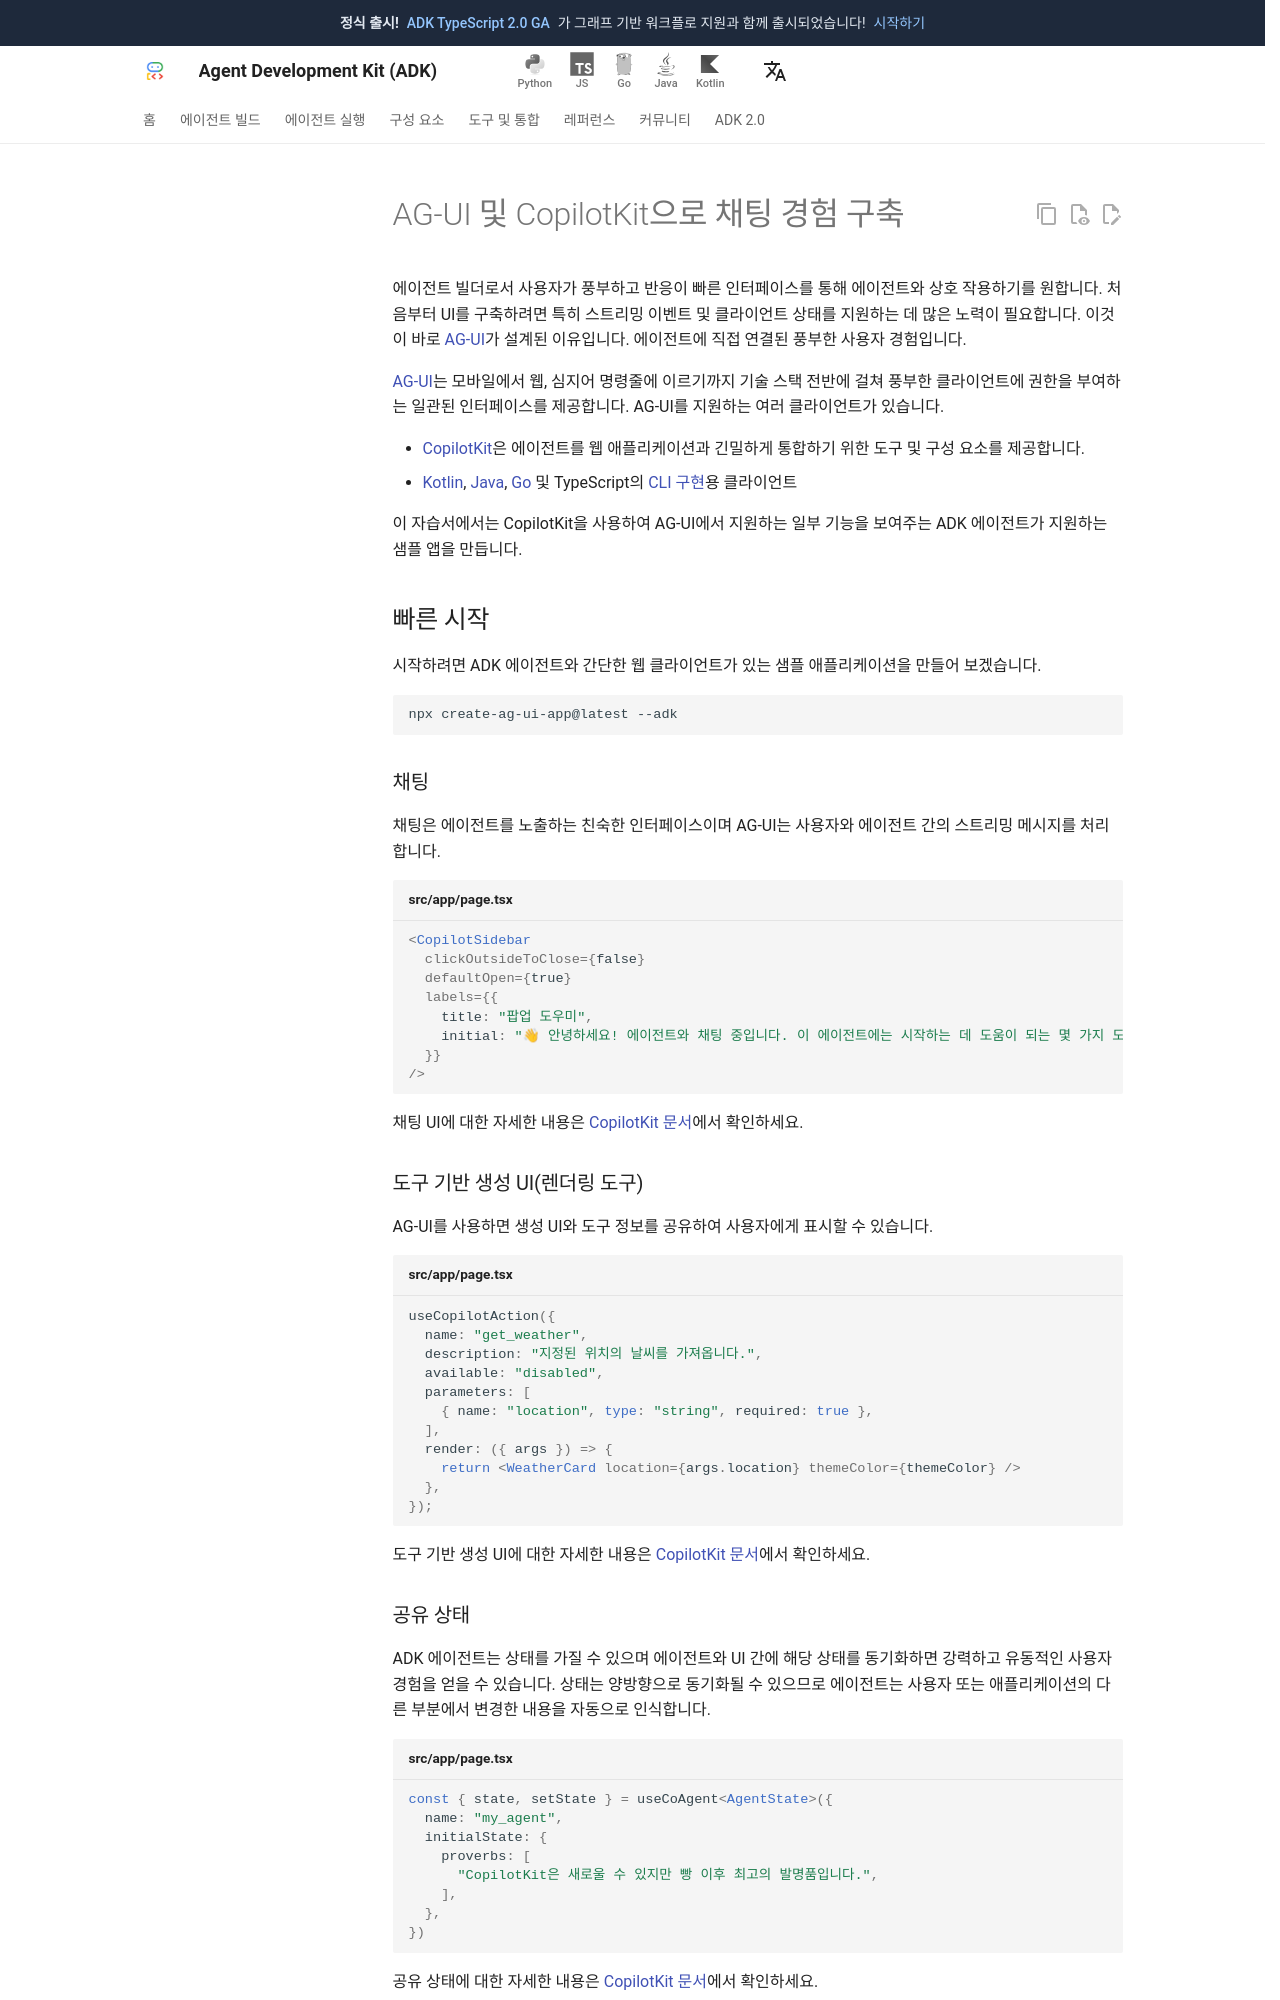

repository: adk-labs/adk-docs · page: ko/tools/third-party/ag-ui/index.html · generator: mkdocs

---
hide:
  - toc
---
# AG-UI 및 CopilotKit으로 채팅 경험 구축

에이전트 빌더로서 사용자가 풍부하고 반응이 빠른 인터페이스를 통해 에이전트와 상호 작용하기를 원합니다. 처음부터 UI를 구축하려면 특히 스트리밍 이벤트 및 클라이언트 상태를 지원하는 데 많은 노력이 필요합니다. 이것이 바로 [AG-UI](https://docs.ag-ui.com/)가 설계된 이유입니다. 에이전트에 직접 연결된 풍부한 사용자 경험입니다.

[AG-UI](https://github.com/ag-ui-protocol/ag-ui)는 모바일에서 웹, 심지어 명령줄에 이르기까지 기술 스택 전반에 걸쳐 풍부한 클라이언트에 권한을 부여하는 일관된 인터페이스를 제공합니다. AG-UI를 지원하는 여러 클라이언트가 있습니다.

- [CopilotKit](https://copilotkit.ai)은 에이전트를 웹 애플리케이션과 긴밀하게 통합하기 위한 도구 및 구성 요소를 제공합니다.
- [Kotlin](https://github.com/ag-ui-protocol/ag-ui/tree/main/sdks/community/kotlin), [Java](https://github.com/ag-ui-protocol/ag-ui/tree/main/sdks/community/java), [Go](https://github.com/ag-ui-protocol/ag-ui/tree/main/sdks/community/go/example/client) 및 TypeScript의 [CLI 구현](https://github.com/ag-ui-protocol/ag-ui/tree/main/apps/client-cli-example/src)용 클라이언트

이 자습서에서는 CopilotKit을 사용하여 AG-UI에서 지원하는 일부 기능을 보여주는 ADK 에이전트가 지원하는 샘플 앱을 만듭니다.

## 빠른 시작

시작하려면 ADK 에이전트와 간단한 웹 클라이언트가 있는 샘플 애플리케이션을 만들어 보겠습니다.

```
npx create-ag-ui-app@latest --adk
```

### 채팅

채팅은 에이전트를 노출하는 친숙한 인터페이스이며 AG-UI는 사용자와 에이전트 간의 스트리밍 메시지를 처리합니다.

```tsx title="src/app/page.tsx"
<CopilotSidebar
  clickOutsideToClose={false}
  defaultOpen={true}
  labels={{
    title: "팝업 도우미",
    initial: "👋 안녕하세요! 에이전트와 채팅 중입니다. 이 에이전트에는 시작하는 데 도움이 되는 몇 가지 도구가 함께 제공됩니다..."
  }}
/>
```

채팅 UI에 대한 자세한 내용은 [CopilotKit 문서](https://docs.copilotkit.ai/adk/agentic-chat-ui)에서 확인하세요.

### 도구 기반 생성 UI(렌더링 도구)

AG-UI를 사용하면 생성 UI와 도구 정보를 공유하여 사용자에게 표시할 수 있습니다.

```tsx title="src/app/page.tsx"
useCopilotAction({
  name: "get_weather",
  description: "지정된 위치의 날씨를 가져옵니다.",
  available: "disabled",
  parameters: [
    { name: "location", type: "string", required: true },
  ],
  render: ({ args }) => {
    return <WeatherCard location={args.location} themeColor={themeColor} />
  },
});
```

도구 기반 생성 UI에 대한 자세한 내용은 [CopilotKit 문서](https://docs.copilotkit.ai/adk/generative-ui/tool-based)에서 확인하세요.
